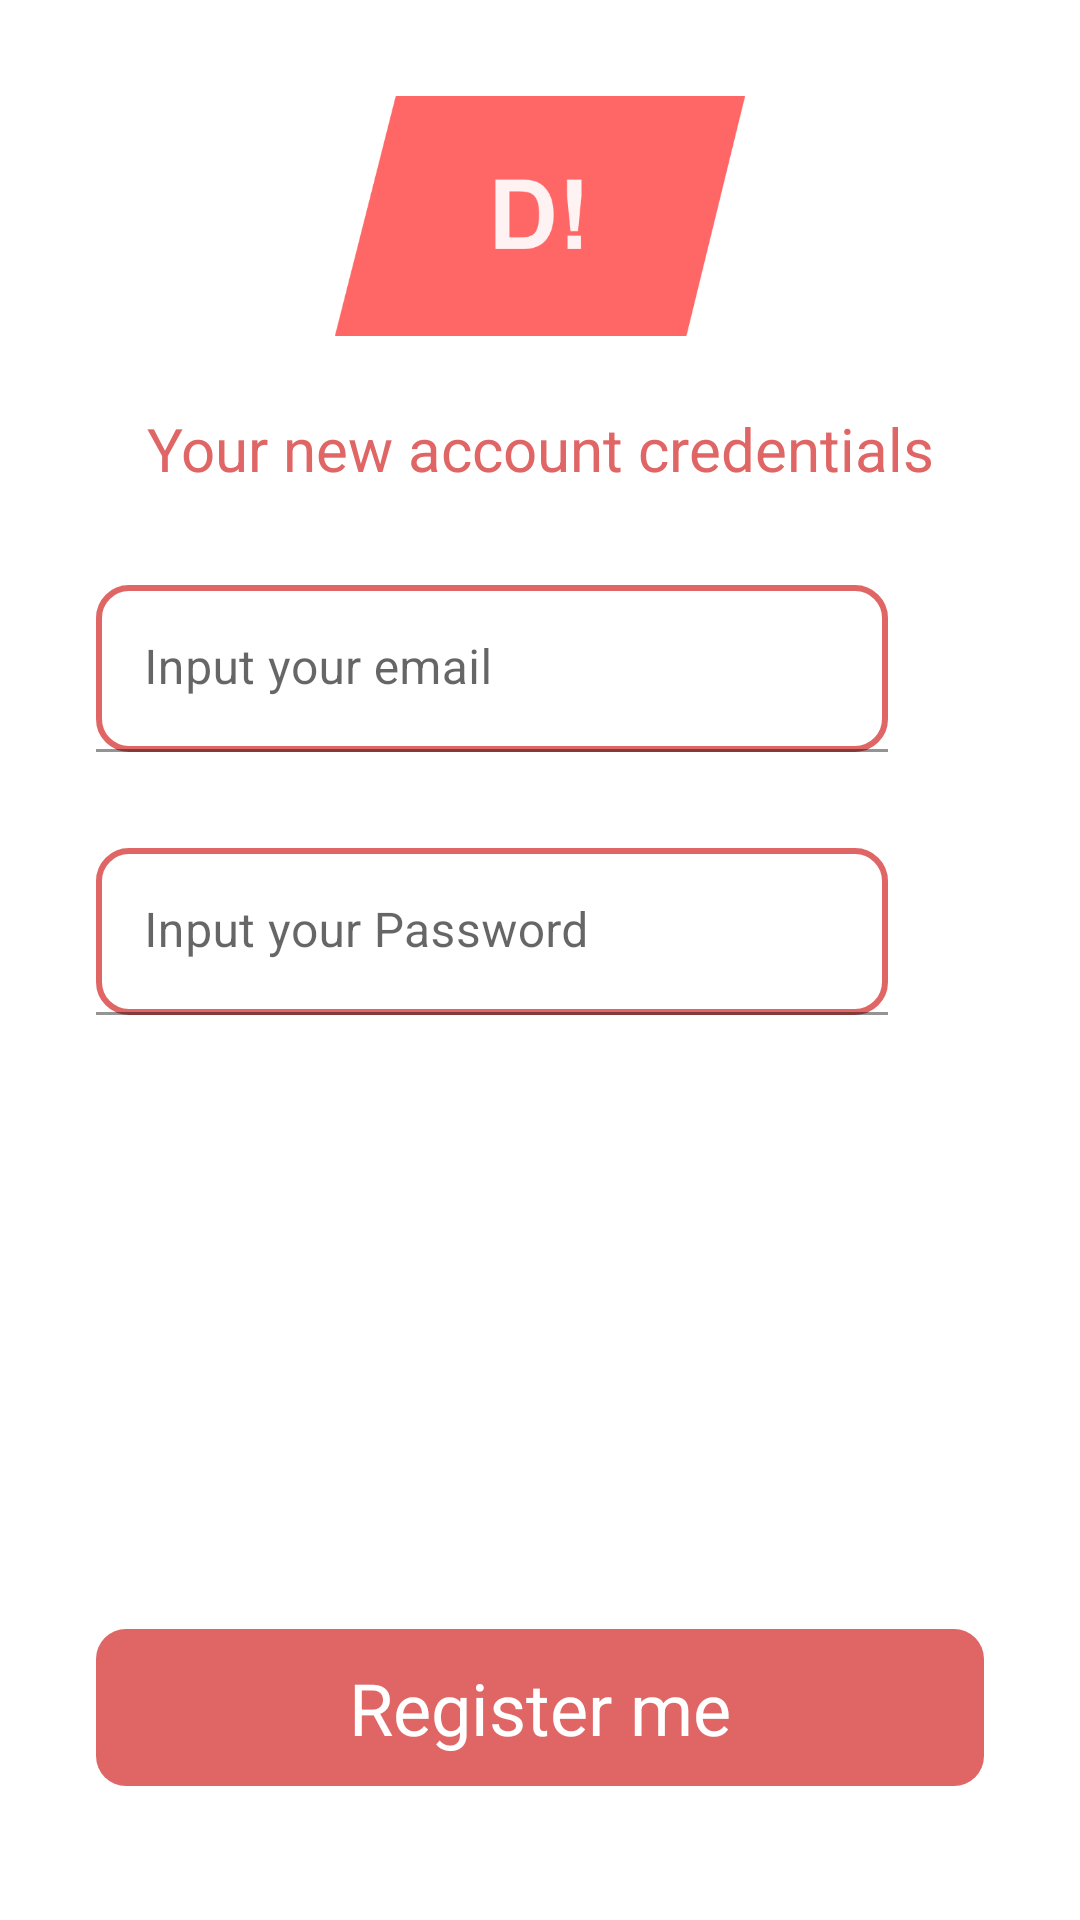

Produce the Android XML layout that renders to this screen, including the resource entries it uses.
<!-- AndroidManifest.xml: application theme Theme.PetAdoptionApp -->
<!-- res/layout/activity_register.xml -->
<?xml version="1.0" encoding="utf-8"?>
<androidx.constraintlayout.widget.ConstraintLayout xmlns:android="http://schemas.android.com/apk/res/android"
    xmlns:app="http://schemas.android.com/apk/res-auto"
    xmlns:tools="http://schemas.android.com/tools"
    android:layout_width="match_parent"
    android:layout_height="match_parent"
    tools:context=".activities.MainActivity">

    <ImageView
        android:id="@+id/imageViewRegister"
        android:layout_width="wrap_content"
        android:layout_height="80dp"
        android:layout_marginTop="32dp"
        app:layout_constraintEnd_toEndOf="parent"
        app:layout_constraintStart_toStartOf="parent"
        app:layout_constraintTop_toTopOf="parent"
        app:srcCompat="@drawable/logo" />

    <TextView
        android:id="@+id/textViewRegister"
        android:layout_width="wrap_content"
        android:layout_height="wrap_content"
        android:layout_marginStart="32dp"
        android:layout_marginTop="24dp"
        android:layout_marginEnd="32dp"
        android:text="@string/register_screen_text"
        android:textAlignment="center"
        android:textColor="@color/primary_app_color"
        android:textSize="20sp"
        app:layout_constraintEnd_toEndOf="parent"
        app:layout_constraintStart_toStartOf="parent"
        app:layout_constraintTop_toBottomOf="@+id/imageViewRegister" />

    <com.google.android.material.textfield.TextInputLayout
        android:id="@+id/emailLayoutRegister"
        android:layout_width="0dp"
        android:layout_height="wrap_content"
        android:layout_marginStart="32dp"
        android:layout_marginTop="32dp"
        android:layout_marginEnd="64dp"
        app:layout_constraintEnd_toEndOf="parent"
        app:layout_constraintStart_toStartOf="parent"
        app:layout_constraintTop_toBottomOf="@+id/textViewRegister">

        <com.google.android.material.textfield.TextInputEditText
            android:layout_width="match_parent"
            android:layout_height="wrap_content"
            android:background="@drawable/primary_view_background"
            android:hint="Input your email" />
    </com.google.android.material.textfield.TextInputLayout>

    <com.google.android.material.textfield.TextInputLayout
        android:id="@+id/passwordLayoutRegister"
        android:layout_width="0dp"
        android:layout_height="wrap_content"
        android:layout_marginStart="32dp"
        android:layout_marginTop="32dp"
        android:layout_marginEnd="64dp"
        app:layout_constraintEnd_toEndOf="parent"
        app:layout_constraintStart_toStartOf="parent"
        app:layout_constraintTop_toBottomOf="@+id/emailLayoutRegister">

        <com.google.android.material.textfield.TextInputEditText
            android:layout_width="match_parent"
            android:layout_height="wrap_content"
            android:inputType="textPassword"
            android:background="@drawable/primary_view_background"
            android:hint="Input your Password" />
    </com.google.android.material.textfield.TextInputLayout>

    <TextView
        android:id="@+id/registerButton"
        android:layout_width="0dp"
        android:layout_height="wrap_content"
        android:layout_marginStart="32dp"
        android:layout_marginTop="160dp"
        android:layout_marginEnd="32dp"
        android:background="@drawable/secondary_view_background"
        android:padding="10dp"
        android:text="Register me"
        android:textAlignment="center"
        android:textColor="@color/white"
        android:textSize="24sp"
        app:layout_constraintBottom_toBottomOf="parent"
        app:layout_constraintEnd_toEndOf="parent"
        app:layout_constraintHorizontal_bias="0.0"
        app:layout_constraintStart_toStartOf="parent"
        app:layout_constraintTop_toBottomOf="@+id/passwordLayoutRegister" />




</androidx.constraintlayout.widget.ConstraintLayout>
<!-- resources referenced by this layout -->
<resources>
  <color name="primary_app_color">#E06666</color>
  <color name="white">#FFFFFFFF</color>
  <!-- drawable logo: png bitmap (drawable, 8323 bytes) -->
  <!-- drawable primary_view_background (drawable) -->
  <?xml version="1.0" encoding="utf-8"?>
  <shape xmlns:android="http://schemas.android.com/apk/res/android"
      android:shape="rectangle">
      
      <stroke
          android:width="2dp"
          android:color="@color/primary_app_color" />
      <corners
          android:radius="10dp" />
  </shape>
  <!-- drawable secondary_view_background (drawable) -->
  <?xml version="1.0" encoding="utf-8"?>
  <shape xmlns:android="http://schemas.android.com/apk/res/android"
      android:shape="rectangle">
          <solid android:color="@color/primary_app_color" />
  
  
  
      <corners
          android:radius="10dp" />
  </shape>
  <string name="register_screen_text">Your new account credentials</string>
  <style name="Theme.PetAdoptionApp" parent="Theme.MaterialComponents.DayNight.DarkActionBar">
          
          <item name="colorPrimary">@color/purple_500</item>
          <item name="colorPrimaryVariant">@color/purple_700</item>
          <item name="colorOnPrimary">@color/white</item>
          
          <item name="colorSecondary">@color/teal_200</item>
          <item name="colorSecondaryVariant">@color/teal_700</item>
          <item name="colorOnSecondary">@color/black</item>
          
          <item name="android:statusBarColor" tools:targetApi="l">?attr/colorPrimaryVariant</item>
          
  
  
      </style>
  <color name="purple_500">#FF6200EE</color>
  <color name="purple_700">#FF3700B3</color>
  <color name="teal_200">#FF03DAC5</color>
  <color name="teal_700">#FF018786</color>
  <color name="black">#FF000000</color>
</resources>
